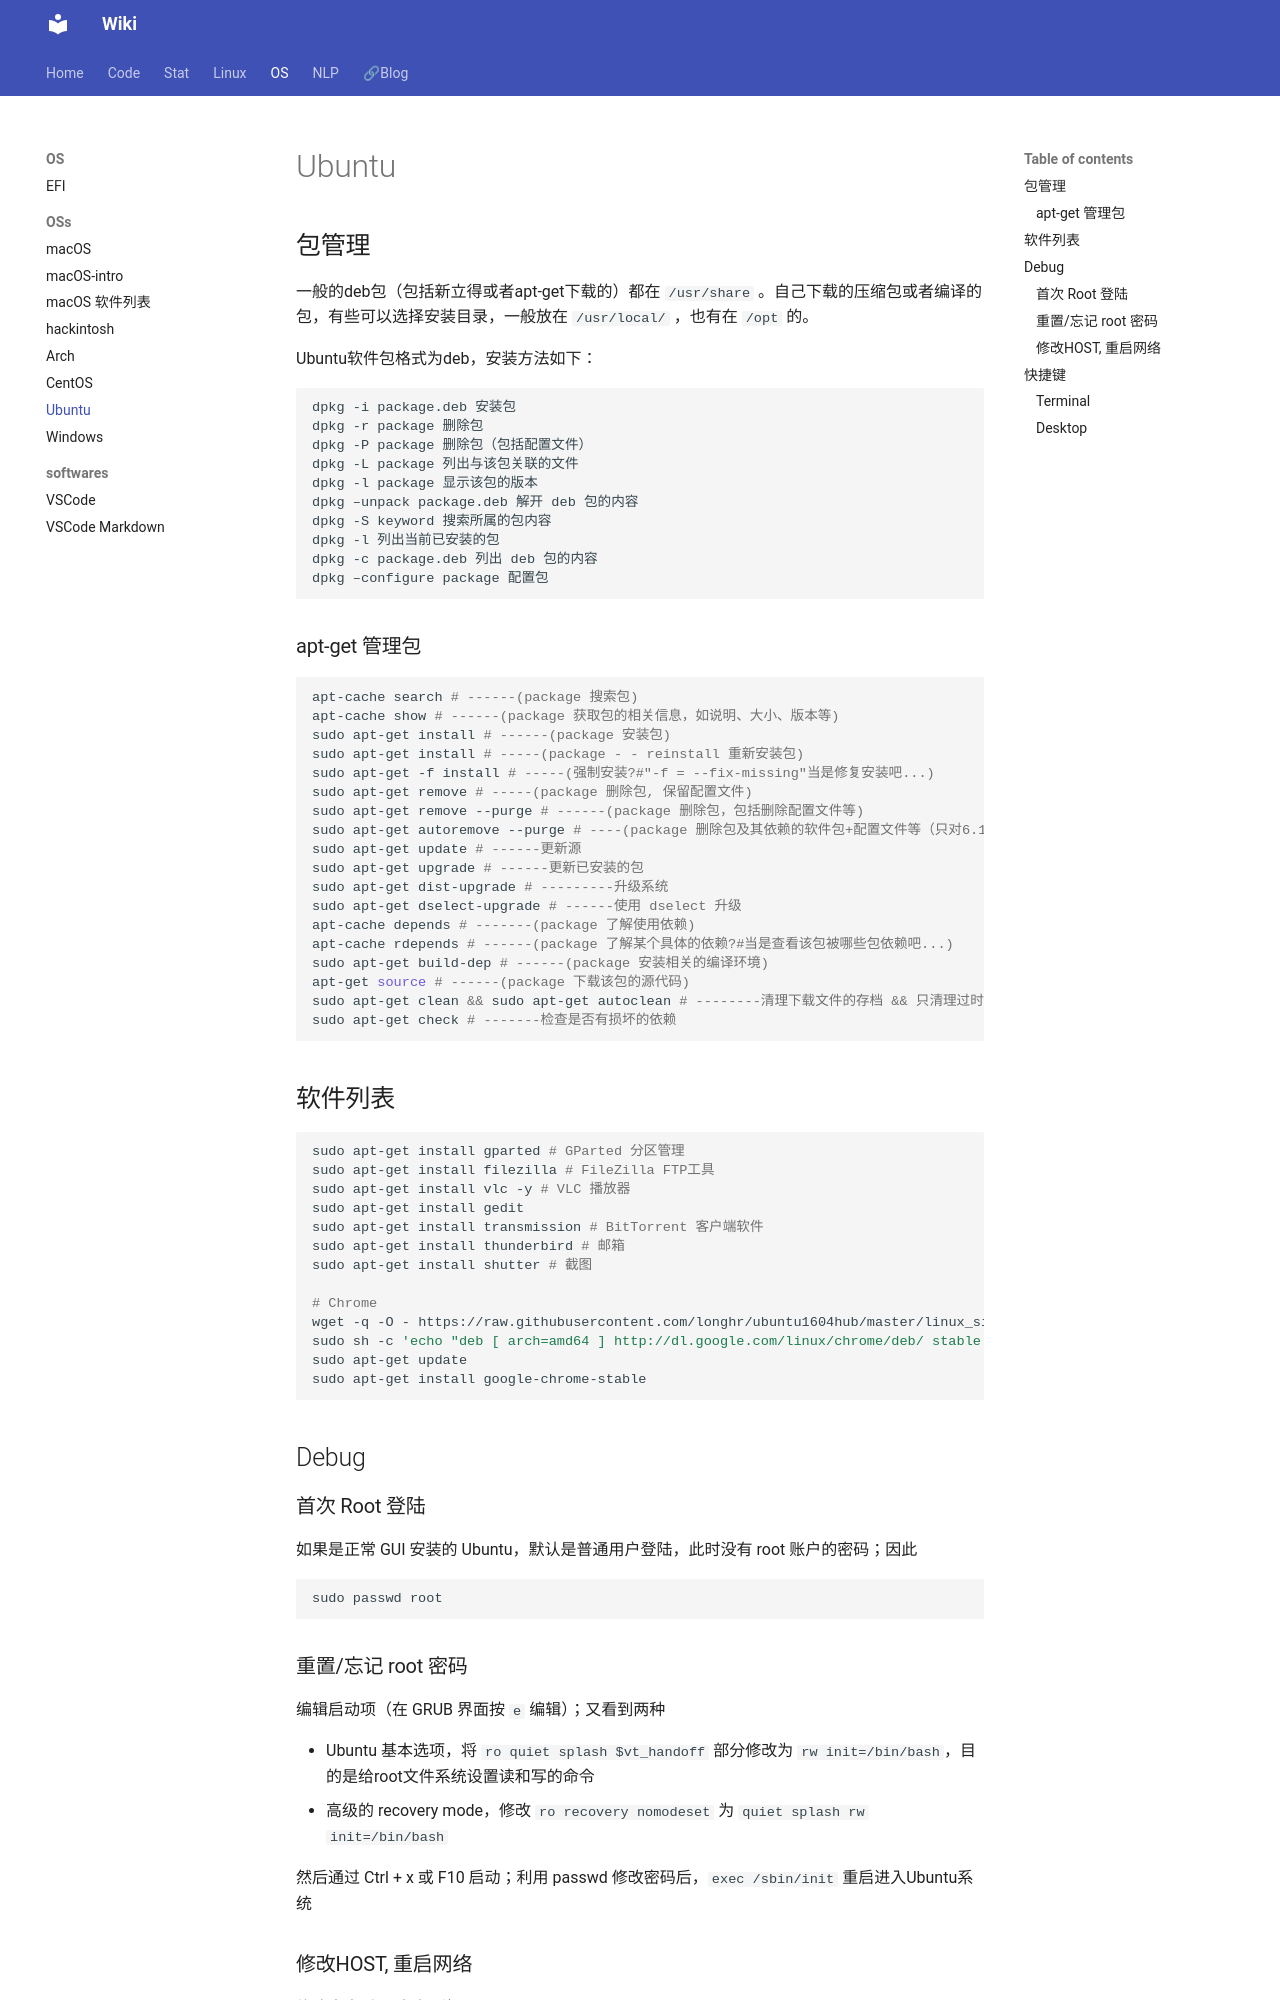

repository: Lightblues/wiki · page: os/Ubuntu/index.html · generator: mkdocs

# Ubuntu

## 包管理

一般的deb包（包括新立得或者apt-get下载的）都在 `/usr/share` 。自己下载的压缩包或者编译的包，有些可以选择安装目录，一般放在 `/usr/local/` ，也有在 `/opt` 的。

Ubuntu软件包格式为deb，安装方法如下：

```bash
dpkg -i package.deb 安装包
dpkg -r package 删除包
dpkg -P package 删除包（包括配置文件）
dpkg -L package 列出与该包关联的文件
dpkg -l package 显示该包的版本
dpkg –unpack package.deb 解开 deb 包的内容
dpkg -S keyword 搜索所属的包内容
dpkg -l 列出当前已安装的包
dpkg -c package.deb 列出 deb 包的内容
dpkg –configure package 配置包
```

### apt-get 管理包

```bash
apt-cache search # ------(package 搜索包) 
apt-cache show # ------(package 获取包的相关信息，如说明、大小、版本等) 
sudo apt-get install # ------(package 安装包) 
sudo apt-get install # -----(package - - reinstall 重新安装包) 
sudo apt-get -f install # -----(强制安装?#"-f = --fix-missing"当是修复安装吧...) 
sudo apt-get remove # -----(package 删除包, 保留配置文件) 
sudo apt-get remove --purge # ------(package 删除包，包括删除配置文件等) 
sudo apt-get autoremove --purge # ----(package 删除包及其依赖的软件包+配置文件等（只对6.10有效，强烈推荐）) 
sudo apt-get update # ------更新源 
sudo apt-get upgrade # ------更新已安装的包 
sudo apt-get dist-upgrade # ---------升级系统 
sudo apt-get dselect-upgrade # ------使用 dselect 升级 
apt-cache depends # -------(package 了解使用依赖) 
apt-cache rdepends # ------(package 了解某个具体的依赖?#当是查看该包被哪些包依赖吧...) 
sudo apt-get build-dep # ------(package 安装相关的编译环境) 
apt-get source # ------(package 下载该包的源代码) 
sudo apt-get clean && sudo apt-get autoclean # --------清理下载文件的存档 && 只清理过时的包 
sudo apt-get check # -------检查是否有损坏的依赖 
```

## 软件列表

```bash
sudo apt-get install gparted # GParted 分区管理
sudo apt-get install filezilla # FileZilla FTP工具
sudo apt-get install vlc -y # VLC 播放器
sudo apt-get install gedit
sudo apt-get install transmission # BitTorrent 客户端软件
sudo apt-get install thunderbird # 邮箱
sudo apt-get install shutter # 截图

# Chrome
wget -q -O - https://raw.githubusercontent.com/longhr/ubuntu1604hub/master/linux_signing_key.pub | sudo apt-key add
sudo sh -c 'echo "deb [ arch=amd64 ] http://dl.google.com/linux/chrome/deb/ stable main" >> /etc/apt/sources.list.d/google-chrome.list'
sudo apt-get update
sudo apt-get install google-chrome-stable
```

## Debug

### 首次 Root 登陆

如果是正常 GUI 安装的 Ubuntu，默认是普通用户登陆，此时没有 root 账户的密码；因此

```bash
sudo passwd root
```
